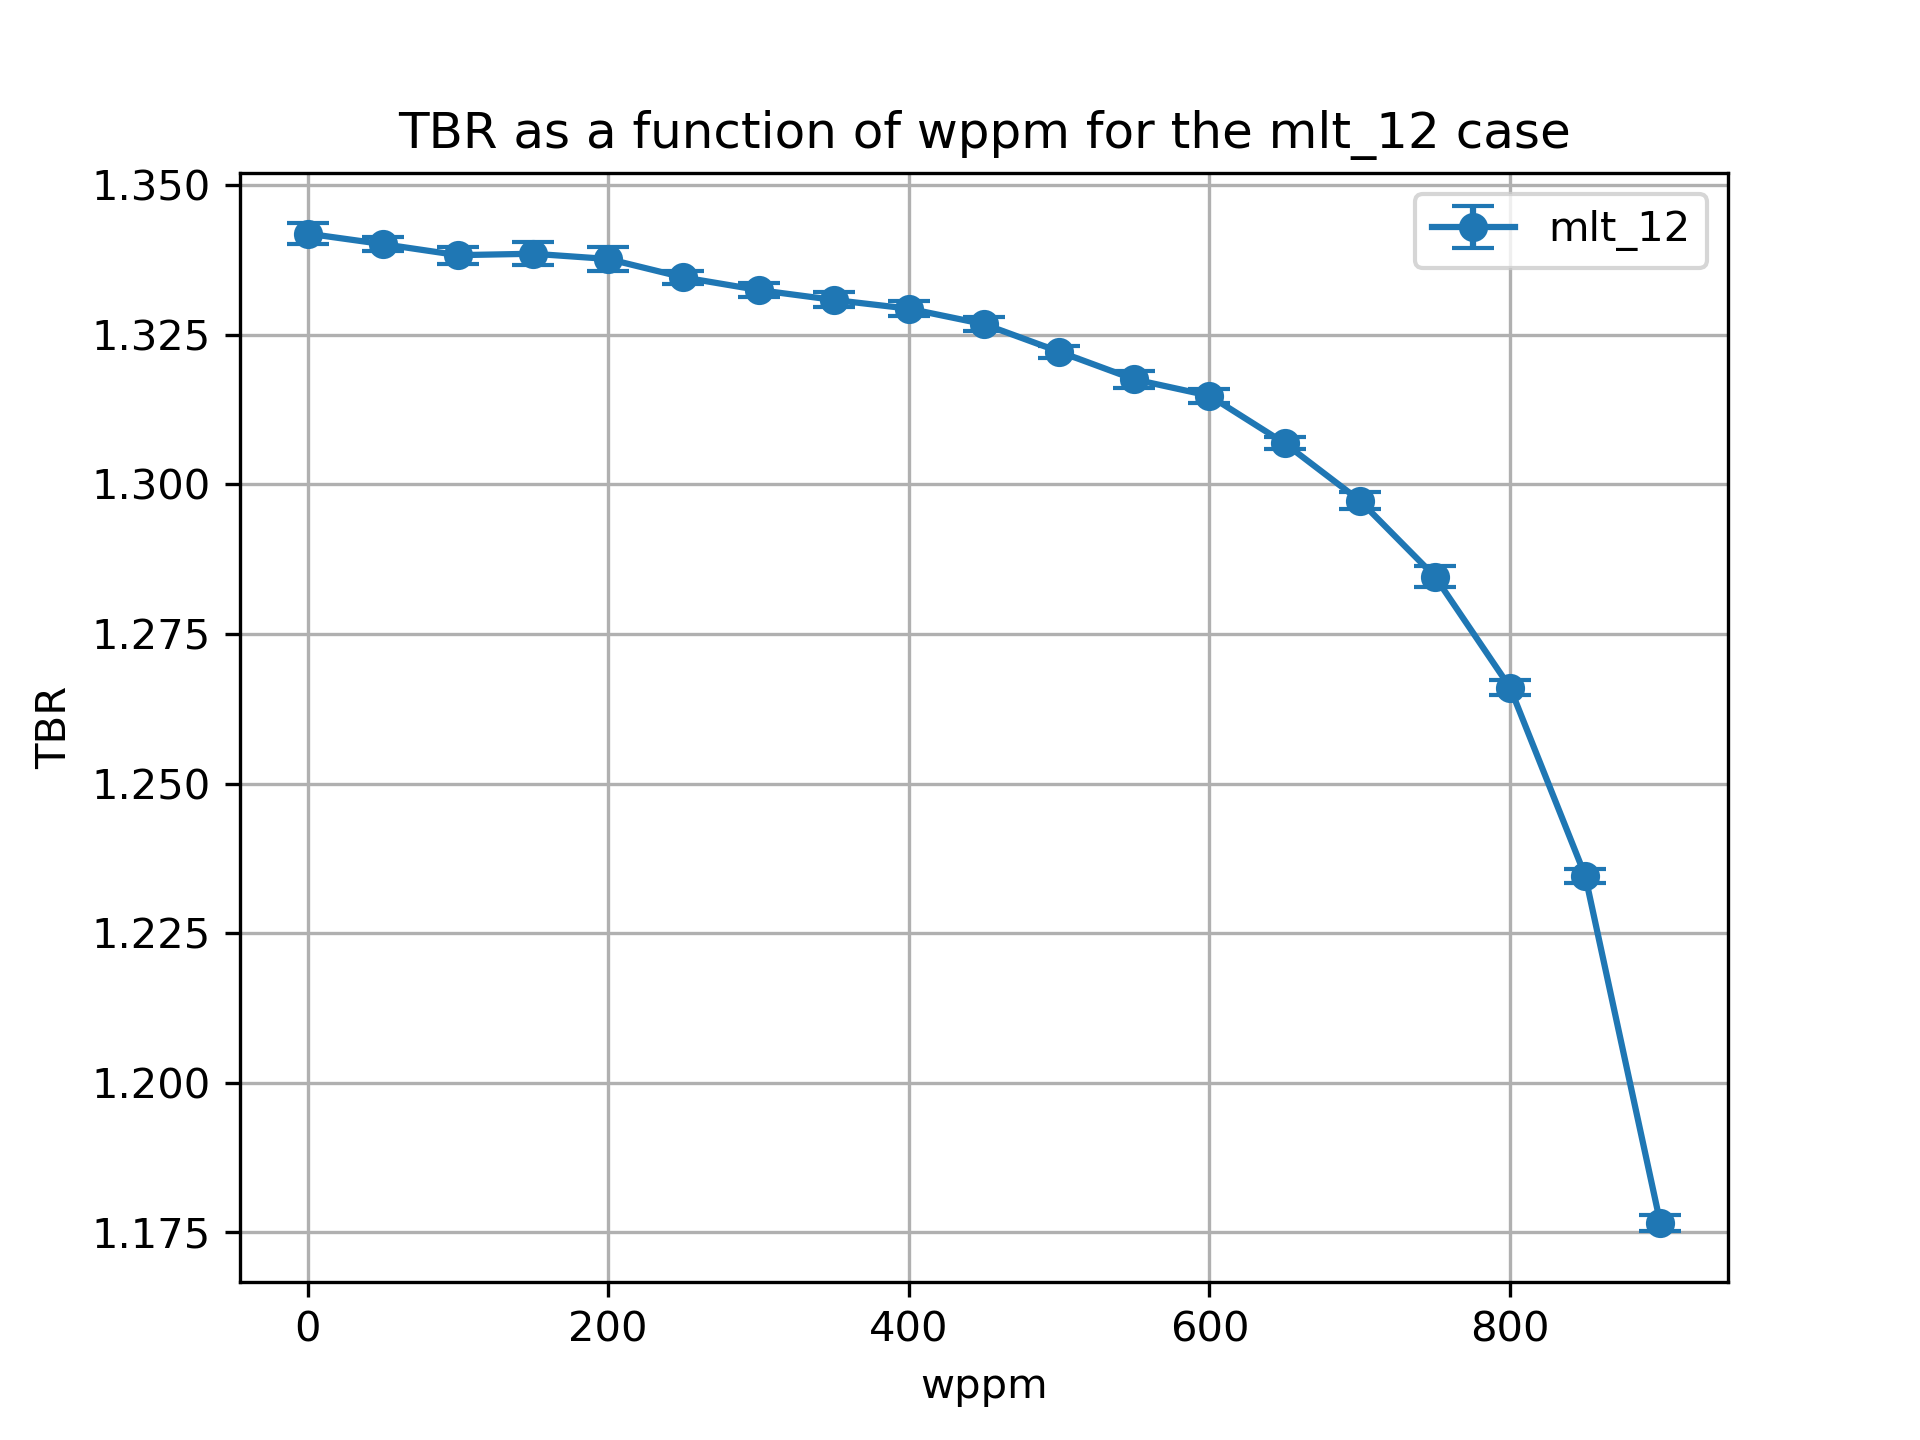

The file beside this chart, header and first rows:
cell, nuclide, score, mean, std. dev., wppm
10, Li6, (n,Xt), 0.7247, 0.001424, 0.0
10, Li7, (n,Xt), 0.028, 7.59573813000102e-05, 0.0
6, Li6, (n,Xt), 0.5684, 0.001002, 0.0
6, Li7, (n,Xt), 0.02079, 2.695343952149299e-05, 0.0
20, Li6, (n,Xt), 0.7249, 0.001026, 50.0
20, Li7, (n,Xt), 0.02757, 7.350470155767276e-05, 50.0
17, Li6, (n,Xt), 0.5671, 0.0006779, 50.0
17, Li7, (n,Xt), 0.02057, 2.494471774950846e-05, 50.0
27, Li7, (n,Xt), 0.02033, 2.5655213623878302e-05, 100.0
27, Li6, (n,Xt), 0.5666, 0.0009958, 100.0
30, Li6, (n,Xt), 0.7243, 0.0009863, 100.0
30, Li7, (n,Xt), 0.02716, 6.761238555716144e-05, 100.0
37, Li7, (n,Xt), 0.02008, 2.205248400403236e-05, 150.0
40, Li6, (n,Xt), 0.7246, 0.001589, 150.0
40, Li7, (n,Xt), 0.02671, 7.819086262603452e-05, 150.0
37, Li6, (n,Xt), 0.5672, 0.001053, 150.0
47, Li7, (n,Xt), 0.01981, 2.364786475214135e-05, 200.0
47, Li6, (n,Xt), 0.5666, 0.001171, 200.0
50, Li6, (n,Xt), 0.7251, 0.001547, 200.0
50, Li7, (n,Xt), 0.02618, 9.387024831296812e-05, 200.0
60, Li6, (n,Xt), 0.7242, 0.000654, 250.0
60, Li7, (n,Xt), 0.02563, 8.333319102470718e-05, 250.0
57, Li6, (n,Xt), 0.5653, 0.0008319, 250.0
57, Li7, (n,Xt), 0.01952, 2.1642002693582964e-05, 250.0
67, Li7, (n,Xt), 0.01917, 1.8999642007576437e-05, 300.0
67, Li6, (n,Xt), 0.5637, 0.001028, 300.0
70, Li6, (n,Xt), 0.7245, 0.0005943, 300.0
70, Li7, (n,Xt), 0.02502, 8.92947702898507e-05, 300.0
80, Li6, (n,Xt), 0.7244, 0.001036, 350.0
80, Li7, (n,Xt), 0.02432, 6.504357622084981e-05, 350.0
77, Li6, (n,Xt), 0.5633, 0.00071, 350.0
77, Li7, (n,Xt), 0.0188, 2.0387218816646737e-05, 350.0
87, Li6, (n,Xt), 0.5617, 0.0007371, 400.0
90, Li6, (n,Xt), 0.7258, 0.001048, 400.0
90, Li7, (n,Xt), 0.02353, 5.843152749692233e-05, 400.0
87, Li7, (n,Xt), 0.01839, 2.243441726342553e-05, 400.0
97, Li7, (n,Xt), 0.01792, 2.3299106238662366e-05, 450.0
97, Li6, (n,Xt), 0.5613, 0.0007845, 450.0
100, Li7, (n,Xt), 0.02269, 5.663379310491841e-05, 450.0
100, Li6, (n,Xt), 0.7249, 0.000876, 450.0
110, Li6, (n,Xt), 0.7239, 0.0008599, 500.0
110, Li7, (n,Xt), 0.02178, 6.972363746923222e-05, 500.0
107, Li6, (n,Xt), 0.5591, 0.0004958, 500.0
107, Li7, (n,Xt), 0.01738, 1.9595650899470026e-05, 500.0
120, Li6, (n,Xt), 0.7228, 0.001128, 550.0
120, Li7, (n,Xt), 0.02077, 6.734349507070128e-05, 550.0
117, Li6, (n,Xt), 0.5572, 0.0008471, 550.0
117, Li7, (n,Xt), 0.01678, 2.2756038159806905e-05, 550.0
127, Li7, (n,Xt), 0.01608, 1.6846491407887273e-05, 600.0
127, Li6, (n,Xt), 0.5544, 0.0006771, 600.0
130, Li6, (n,Xt), 0.7248, 0.0009372, 600.0
130, Li7, (n,Xt), 0.01962, 6.433367648027074e-05, 600.0
140, Li6, (n,Xt), 0.722, 0.0007926, 650.0
140, Li7, (n,Xt), 0.01834, 5.901793057897625e-05, 650.0
137, Li6, (n,Xt), 0.5513, 0.0006235, 650.0
137, Li7, (n,Xt), 0.01526, 1.8031730371741315e-05, 650.0
147, Li7, (n,Xt), 0.0143, 1.5748705357660584e-05, 700.0
147, Li6, (n,Xt), 0.5468, 0.0007254, 700.0
150, Li7, (n,Xt), 0.01685, 5.035962805497661e-05, 700.0
150, Li6, (n,Xt), 0.7193, 0.001254, 700.0
... 16 more rows
